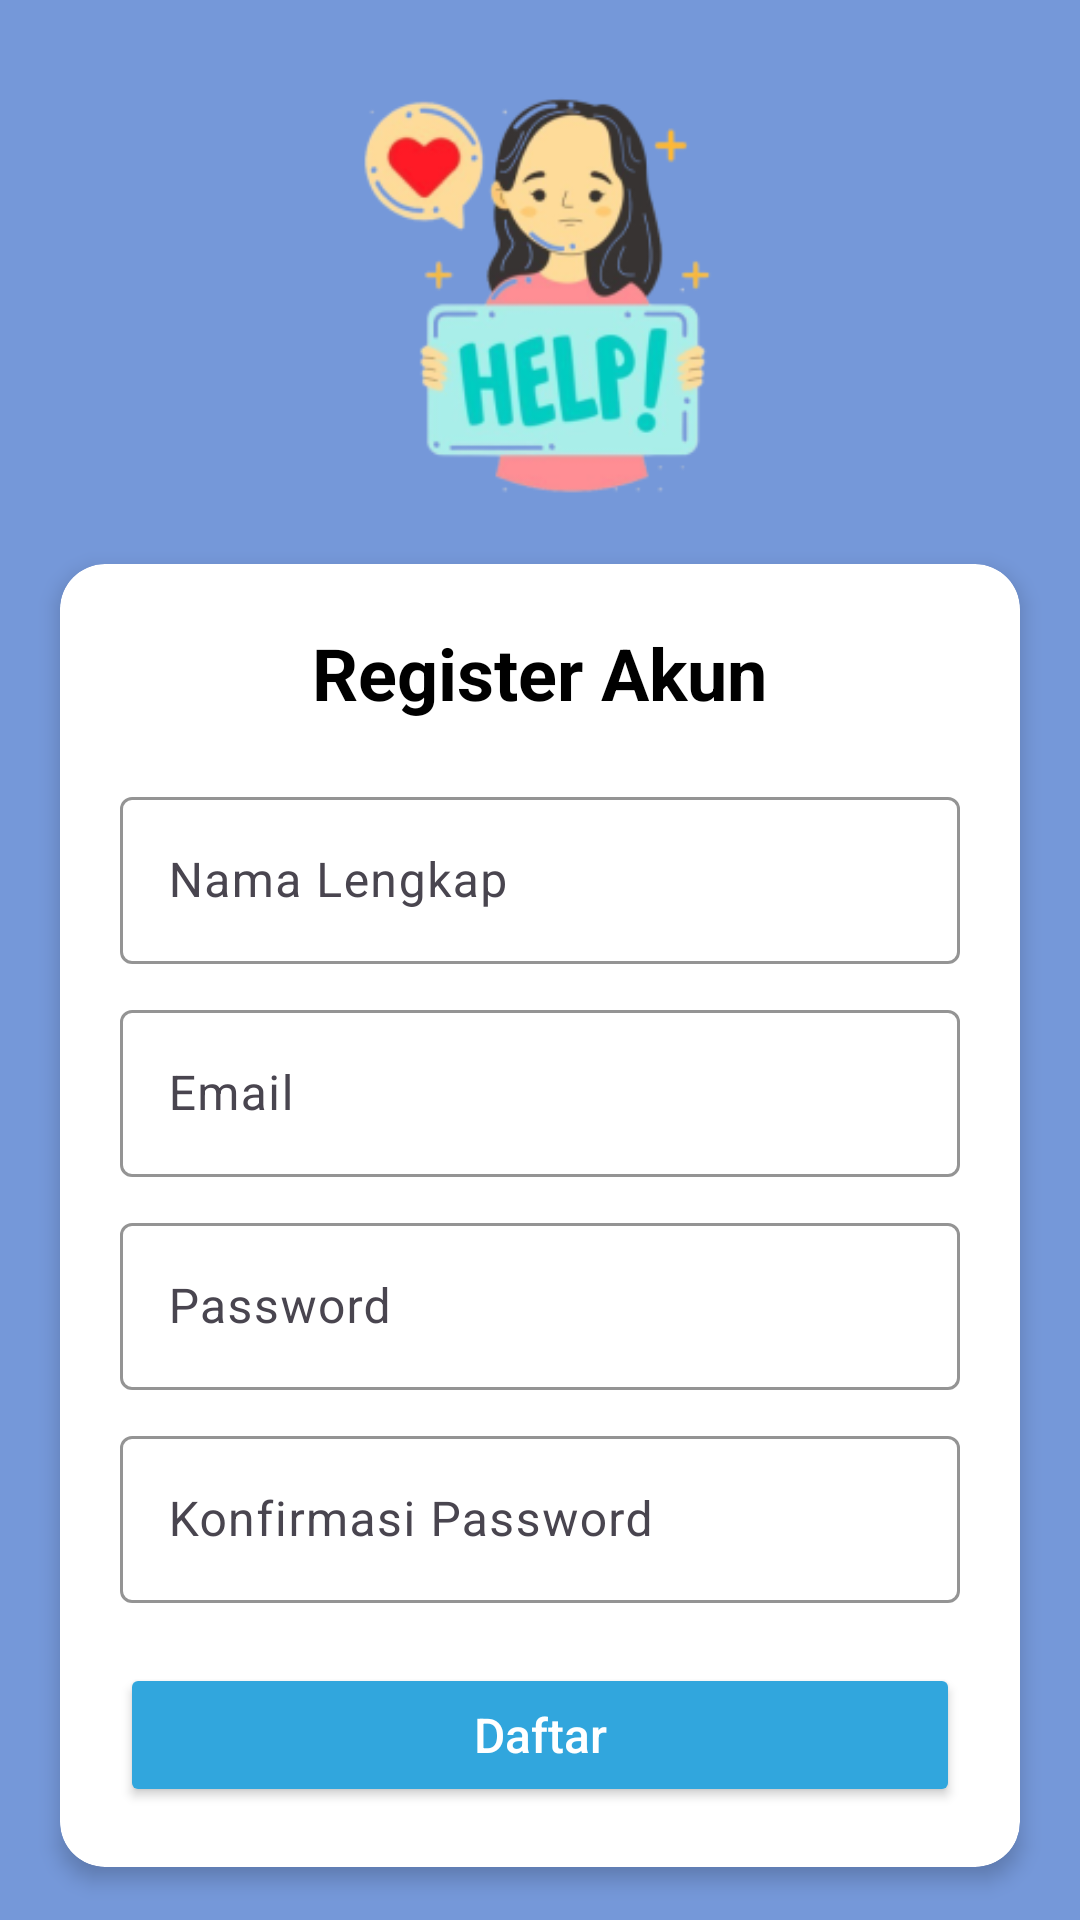

Write the Android layout XML for this screen, with the resource values it uses.
<!-- AndroidManifest.xml: application theme Theme.TemanTanggap3 -->
<!-- res/layout/view_regis.xml -->
<?xml version="1.0" encoding="utf-8"?>

<androidx.constraintlayout.widget.ConstraintLayout xmlns:android="http://schemas.android.com/apk/res/android"
    xmlns:app="http://schemas.android.com/apk/res-auto"
    xmlns:tools="http://schemas.android.com/tools"
    android:id="@+id/register_main"
    android:layout_width="match_parent"
    android:layout_height="match_parent"
    android:background="@color/backgroundApps"
    tools:context=".RegisActivity">

    
    <ImageView
        android:id="@+id/imageHelp"
        android:layout_width="150dp"
        android:layout_height="150dp"
        android:layout_marginBottom="10dp"
        android:src="@drawable/help"
        android:contentDescription="Help Icon"
        app:layout_constraintTop_toTopOf="parent"
        app:layout_constraintStart_toStartOf="parent"
        app:layout_constraintEnd_toEndOf="parent"
        android:layout_marginTop="20dp" />

    
    <androidx.cardview.widget.CardView
        android:id="@+id/cardRegisterContainer"
        android:layout_width="match_parent"
        android:layout_height="wrap_content"
        android:layout_margin="20dp"
        app:cardCornerRadius="15dp"
        app:cardElevation="4dp"
        app:cardBackgroundColor="@color/white"
        app:layout_constraintTop_toBottomOf="@id/imageHelp"
        app:layout_constraintBottom_toBottomOf="parent"
        app:layout_constraintStart_toStartOf="parent"
        app:layout_constraintEnd_toEndOf="parent">

        <LinearLayout
            android:layout_width="match_parent"
            android:layout_height="wrap_content"
            android:orientation="vertical"
            android:padding="20dp">

            
            <TextView
                android:id="@+id/textTitleRegister"
                android:layout_width="wrap_content"
                android:layout_height="wrap_content"
                android:text="Register Akun"
                android:textSize="24sp"
                android:textStyle="bold"
                android:textColor="@color/black"
                android:gravity="center"
                android:layout_gravity="center_horizontal"
                android:layout_marginBottom="20dp" />

            
            
            <com.google.android.material.textfield.TextInputLayout
                android:id="@+id/inputLayoutFullName"
                android:layout_width="match_parent"
                android:layout_height="wrap_content"
                android:hint="Nama Lengkap"
                app:boxStrokeColor="@color/black">

                <com.google.android.material.textfield.TextInputEditText
                    android:id="@+id/editTextFullName"
                    android:layout_width="match_parent"
                    android:layout_height="wrap_content"
                    android:inputType="textPersonName" />
            </com.google.android.material.textfield.TextInputLayout>

            
            <com.google.android.material.textfield.TextInputLayout
                android:id="@+id/inputLayoutEmail"
                android:layout_width="match_parent"
                android:layout_height="wrap_content"
                android:hint="Email"
                app:boxStrokeColor="@color/black"
                android:layout_marginTop="10dp">

                <com.google.android.material.textfield.TextInputEditText
                    android:id="@+id/editTextEmail"
                    android:layout_width="match_parent"
                    android:layout_height="wrap_content"
                    android:inputType="textEmailAddress" />
            </com.google.android.material.textfield.TextInputLayout>

            
            <com.google.android.material.textfield.TextInputLayout
                android:id="@+id/inputLayoutPassword"
                android:layout_width="match_parent"
                android:layout_height="wrap_content"
                android:hint="Password"
                app:boxStrokeColor="@color/black"
                android:layout_marginTop="10dp">

                <com.google.android.material.textfield.TextInputEditText
                    android:id="@+id/editTextPassword"
                    android:layout_width="match_parent"
                    android:layout_height="wrap_content"
                    android:inputType="textPassword" />
            </com.google.android.material.textfield.TextInputLayout>

            
            <com.google.android.material.textfield.TextInputLayout
                android:id="@+id/inputLayoutConfirmPassword"
                android:layout_width="match_parent"
                android:layout_height="wrap_content"
                android:hint="Konfirmasi Password"
                app:boxStrokeColor="@color/black"
                android:layout_marginTop="10dp">

                <com.google.android.material.textfield.TextInputEditText
                    android:id="@+id/editTextConfirmPassword"
                    android:layout_width="match_parent"
                    android:layout_height="wrap_content"
                    android:inputType="textPassword" />
            </com.google.android.material.textfield.TextInputLayout>

            
            <Button
                android:id="@+id/btnRegister"
                android:layout_width="match_parent"
                android:layout_height="wrap_content"
                android:text="Daftar"
                android:textAllCaps="false"
                android:textSize="16sp"
                android:backgroundTint="@color/tosca"
                android:textColor="@color/white"
                android:layout_marginTop="20dp"
                app:cornerRadius="25dp" />
        </LinearLayout>
    </androidx.cardview.widget.CardView>

    
    <TextView
        android:id="@+id/textLoginRedirect"
        android:layout_width="wrap_content"
        android:layout_height="wrap_content"
        android:text="Sudah punya akun? Masuk"
        android:textSize="14sp"
        android:textColor="@color/white"
        app:layout_constraintTop_toBottomOf="@id/cardRegisterContainer"
        app:layout_constraintStart_toStartOf="parent"
        app:layout_constraintEnd_toEndOf="parent"
        android:layout_marginTop="20dp" />

</androidx.constraintlayout.widget.ConstraintLayout>
<!-- resources referenced by this layout -->
<resources>
  <color name="backgroundApps">#CB5281D0</color>
  <color name="black">#FF000000</color>
  <color name="tosca">#31A6DD</color>
  <color name="white">#FFFFFFFF</color>
  <!-- drawable help: png bitmap (drawable, 37332 bytes) -->
  <style name="Theme.TemanTanggap3" parent="Base.Theme.TemanTanggap3" />
  <style name="Base.Theme.TemanTanggap3" parent="Theme.Material3.DayNight.NoActionBar">
          
          
      </style>
</resources>
